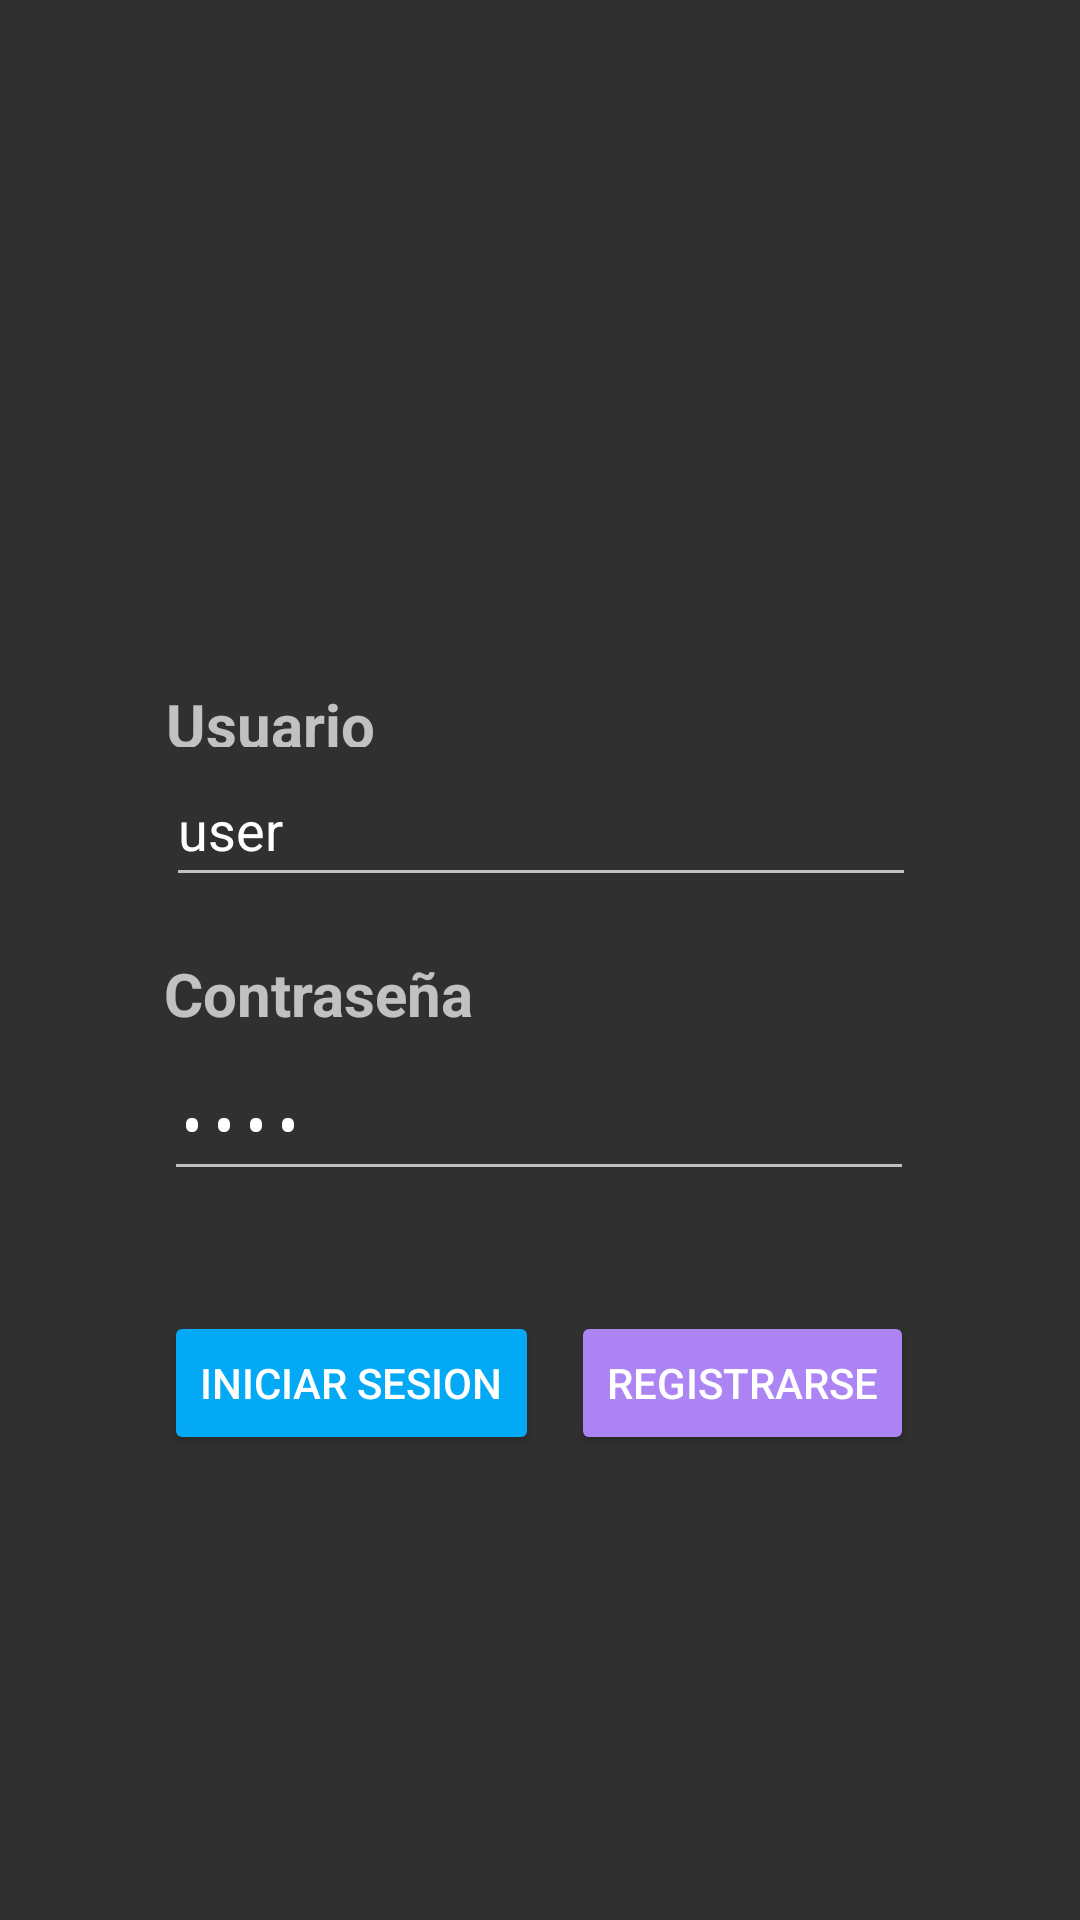

This screen was rendered from an Android layout file. Write that file and the resources it references.
<!-- AndroidManifest.xml: activity theme Theme.AppCompat -->
<!-- res/layout/activity_login.xml -->
<?xml version="1.0" encoding="utf-8"?>
<androidx.constraintlayout.widget.ConstraintLayout xmlns:android="http://schemas.android.com/apk/res/android"
    xmlns:app="http://schemas.android.com/apk/res-auto"
    xmlns:tools="http://schemas.android.com/tools"
    android:layout_width="match_parent"
    android:layout_height="match_parent"
    tools:context=".view.LoginActivity"
    android:id="@+id/loginlayout"
    android:theme="@style/Theme.AppCompat">
    <ImageView
        android:id="@+id/imageView"
        android:layout_width="0dp"
        android:layout_height="126dp"
        app:layout_constraintEnd_toEndOf="parent"
        app:layout_constraintHorizontal_bias="0.481"
        app:layout_constraintStart_toStartOf="parent"
        app:layout_constraintTop_toTopOf="parent"
        app:srcCompat="@drawable/imagen_de_whatsapp_2023_11_15_a_las_12_47_36_04bc5f3c" />

    <EditText
        android:id="@+id/username"
        android:layout_width="250dp"
        android:layout_height="48dp"
        android:layout_marginTop="125dp"
        android:ems="10"
        android:inputType="text"
        android:text="user"
        app:layout_constraintEnd_toEndOf="parent"
        app:layout_constraintHorizontal_bias="0.503"
        app:layout_constraintStart_toStartOf="parent"
        app:layout_constraintTop_toBottomOf="@+id/imageView" />

    <EditText
        android:id="@+id/password"
        android:layout_width="250dp"
        android:layout_height="48dp"
        android:layout_marginTop="50dp"
        android:ems="10"
        android:inputType="textPassword"
        android:text="user"
        app:layout_constraintEnd_toEndOf="parent"
        app:layout_constraintHorizontal_bias="0.496"
        app:layout_constraintStart_toStartOf="parent"
        app:layout_constraintTop_toBottomOf="@+id/username" />

    <Button
        android:id="@+id/registerbutton"
        android:layout_width="wrap_content"
        android:layout_height="48dp"
        android:layout_marginTop="40dp"
        android:backgroundTint="#AC84F4"
        android:text="Registrarse"
        app:layout_constraintEnd_toEndOf="@+id/password"
        app:layout_constraintHorizontal_bias="1.0"
        app:layout_constraintStart_toEndOf="@+id/loginbutton"
        app:layout_constraintTop_toBottomOf="@+id/password" />

    <Button
        android:id="@+id/loginbutton"
        android:layout_width="wrap_content"
        android:layout_height="48dp"
        android:layout_marginTop="40dp"
        android:backgroundTint="#03A9F4"
        android:text="Iniciar Sesion"
        app:layout_constraintStart_toStartOf="@+id/password"
        app:layout_constraintTop_toBottomOf="@+id/password" />

    <TextView
        android:id="@+id/textViewusername"
        android:layout_width="76dp"
        android:layout_height="21dp"
        android:layout_marginTop="100dp"
        android:text="Usuario"
        android:textSize="20sp"
        android:textStyle="bold"
        app:layout_constraintBottom_toTopOf="@+id/username"
        app:layout_constraintEnd_toEndOf="@+id/username"
        app:layout_constraintHorizontal_bias="0.0"
        app:layout_constraintStart_toStartOf="@+id/username"
        app:layout_constraintTop_toBottomOf="@+id/imageView" />

    <TextView
        android:id="@+id/textViewpassword"
        android:layout_width="137dp"
        android:layout_height="33dp"
        android:layout_marginTop="20dp"
        android:text="Contraseña"
        android:textSize="20sp"
        android:textStyle="bold"
        app:layout_constraintBottom_toTopOf="@+id/password"
        app:layout_constraintEnd_toEndOf="@+id/password"
        app:layout_constraintHorizontal_bias="0.0"
        app:layout_constraintStart_toStartOf="@+id/password"
        app:layout_constraintTop_toBottomOf="@+id/username" />

</androidx.constraintlayout.widget.ConstraintLayout>
<!-- resources referenced by this layout -->
<resources>

</resources>
